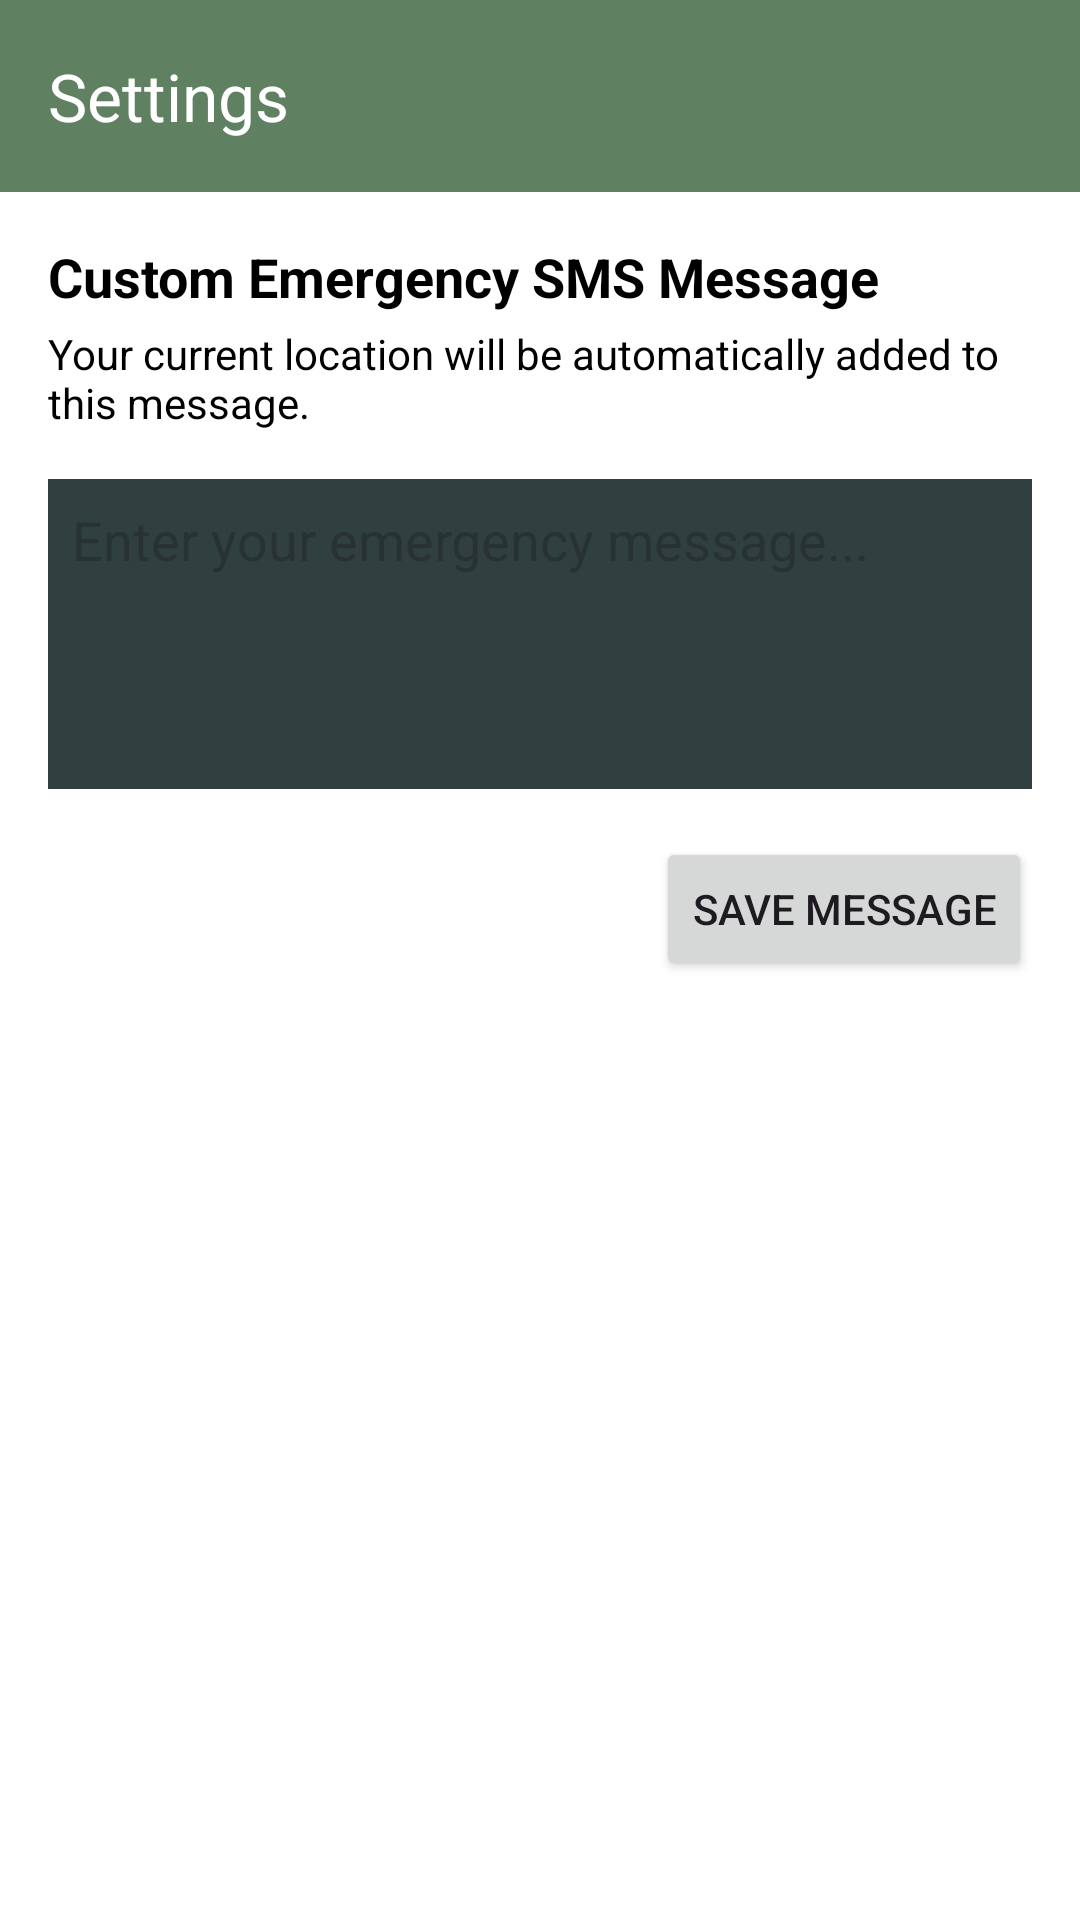

The Android layout XML behind this screen, and the referenced resources:
<!-- AndroidManifest.xml: application theme Theme.GuardianSOS -->
<!-- res/layout/activity_settings.xml -->
<?xml version="1.0" encoding="utf-8"?>
<LinearLayout xmlns:android="http://schemas.android.com/apk/res/android"
    xmlns:app="http://schemas.android.com/apk/res-auto"
    xmlns:tools="http://schemas.android.com/tools"
    android:layout_width="match_parent"
    android:layout_height="match_parent"
    android:orientation="vertical"
    android:background="#FFFFFF"

    tools:context=".SettingsActivity">

    <androidx.appcompat.widget.Toolbar
        android:id="@+id/toolbar_settings"
        android:layout_width="match_parent"
        android:layout_height="?attr/actionBarSize"
        android:background="#5F8061"
        app:title="Settings"
        app:titleTextColor="@android:color/white" />

    <LinearLayout
        android:layout_width="match_parent"
        android:layout_height="wrap_content"
        android:orientation="vertical"
        android:padding="16dp">

        <TextView
            android:layout_width="wrap_content"
            android:layout_height="wrap_content"
            android:text="Custom Emergency SMS Message"
            android:textSize="18sp"
            android:textColor="#000000"

            android:textStyle="bold" />


        <TextView
            android:layout_width="wrap_content"
            android:layout_height="wrap_content"
            android:layout_marginTop="4dp"
            android:text="Your current location will be automatically added to this message."
            android:textColor="#000000"

            android:textSize="14sp" />

        <EditText
            android:id="@+id/edit_text_custom_sms"
            android:layout_width="match_parent"
            android:layout_height="wrap_content"
            android:layout_marginTop="16dp"
            android:gravity="top|start"
            android:hint="Enter your emergency message..."
            android:inputType="textMultiLine"
            android:lines="4"
            android:padding="8dp"
            android:background="#304040"/>

        <Button
            android:id="@+id/button_save_sms"
            android:layout_width="wrap_content"
            android:layout_height="wrap_content"
            android:layout_gravity="end"
            android:layout_marginTop="16dp"
            android:text="Save Message" />

    </LinearLayout>

</LinearLayout>
<!-- resources referenced by this layout -->
<resources>
  <style name="Theme.GuardianSOS" parent="Theme.Material3.DayNight.NoActionBar">
          
          <item name="colorPrimary">@color/colorPrimary</item>
          <item name="colorOnPrimary">@color/text_primary</item>
          
          <item name="colorSecondary">@color/colorAccent</item>
          <item name="colorOnSecondary">@color/text_primary</item>
          
          <item name="android:statusBarColor">@color/colorPrimaryDark</item>
          
          <item name="android:windowBackground">@color/window_background</item>
      </style>
  <color name="colorPrimary">#1B5E20</color>
  <color name="text_primary">#FFFFFF</color>
  <color name="colorAccent">#C62828</color>
  <color name="colorPrimaryDark">#003300</color>
  <color name="window_background">#303030</color>
</resources>
